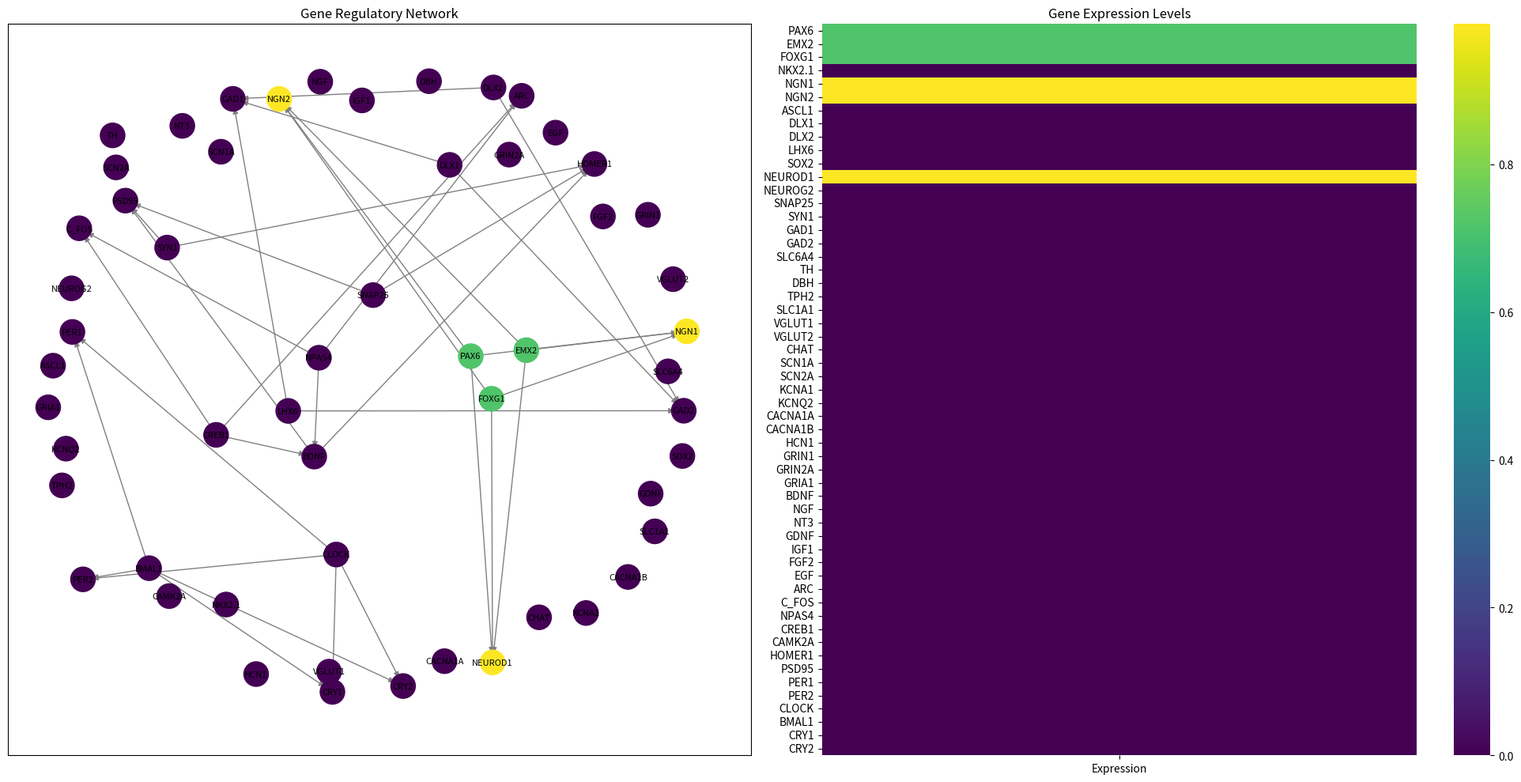
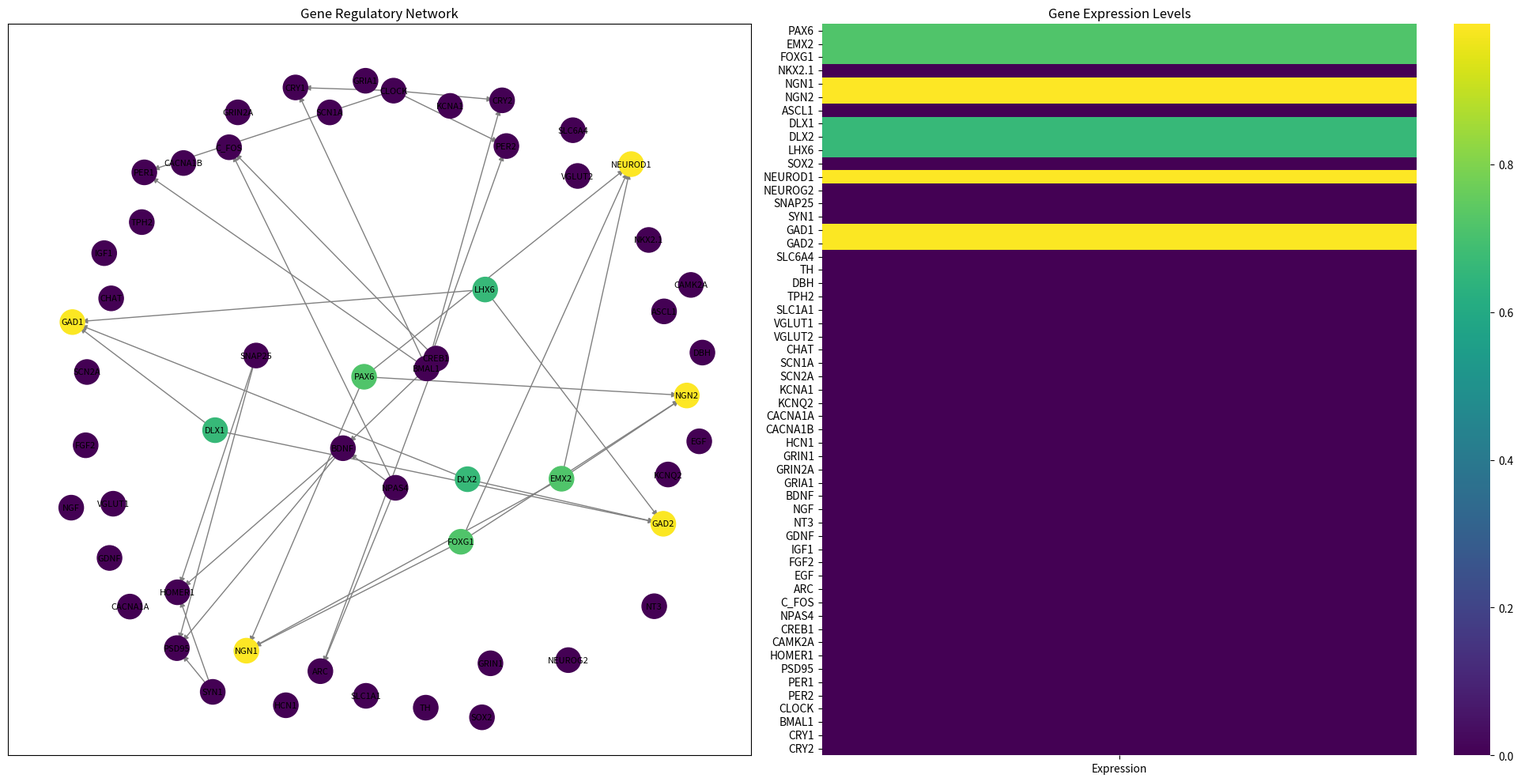
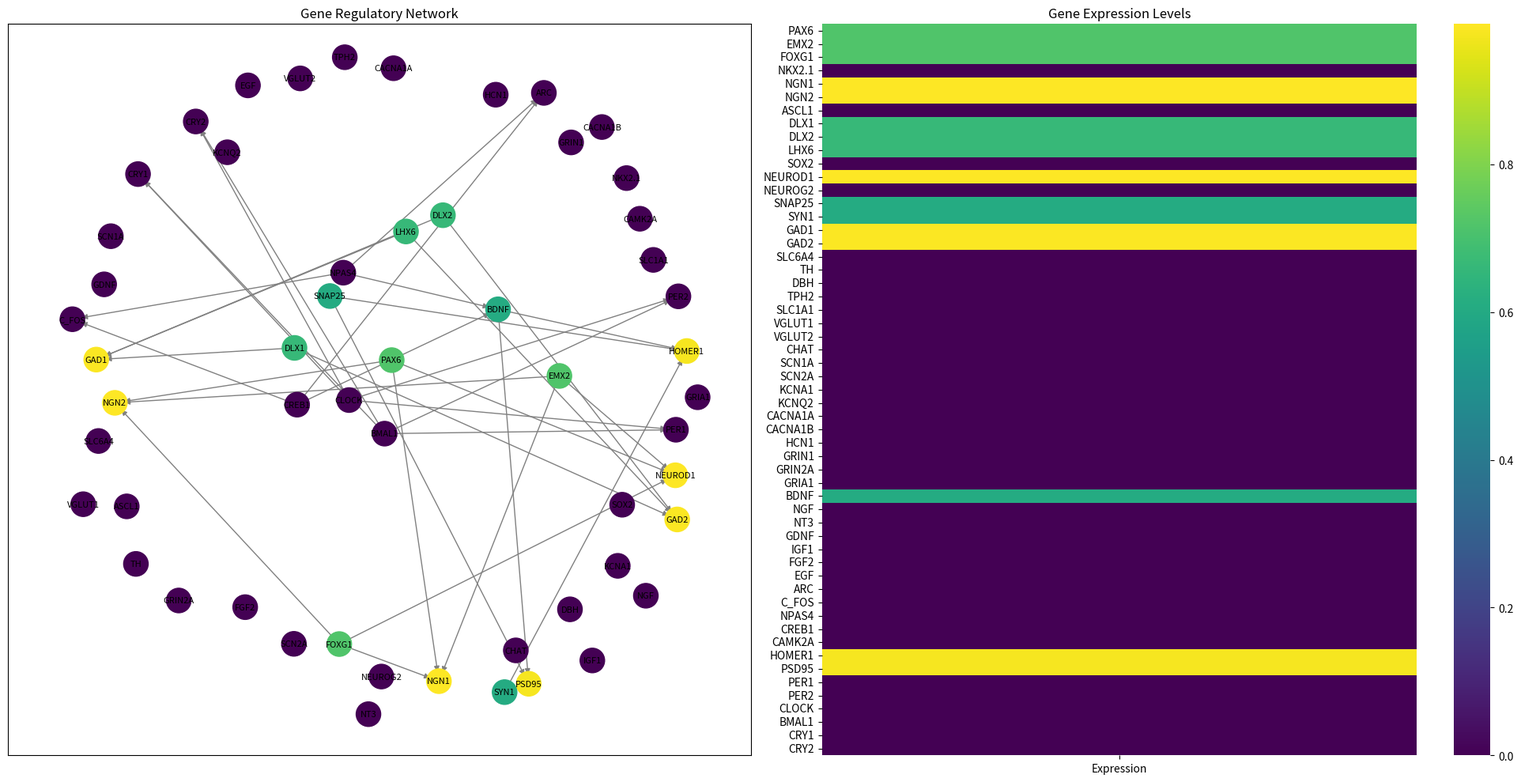
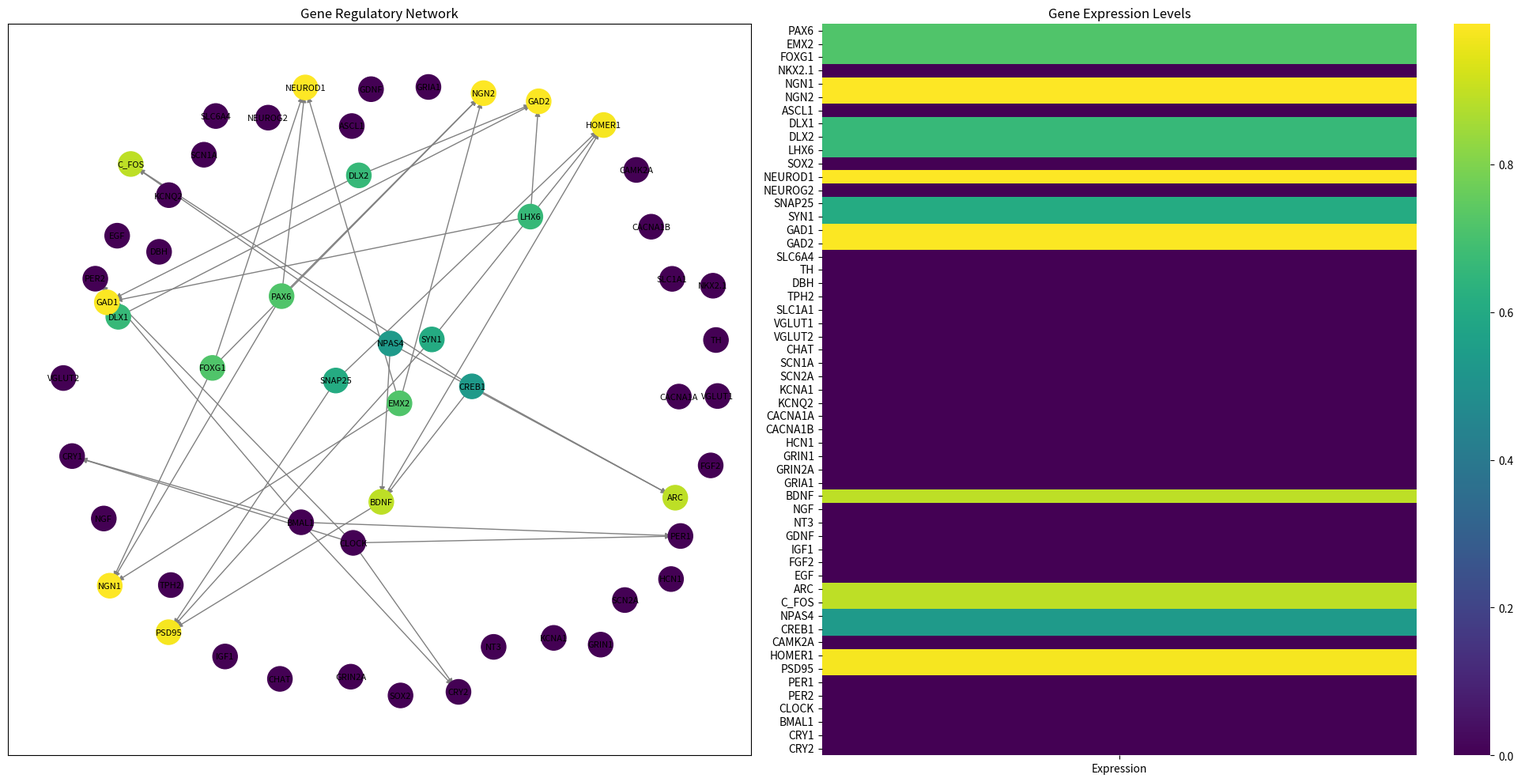
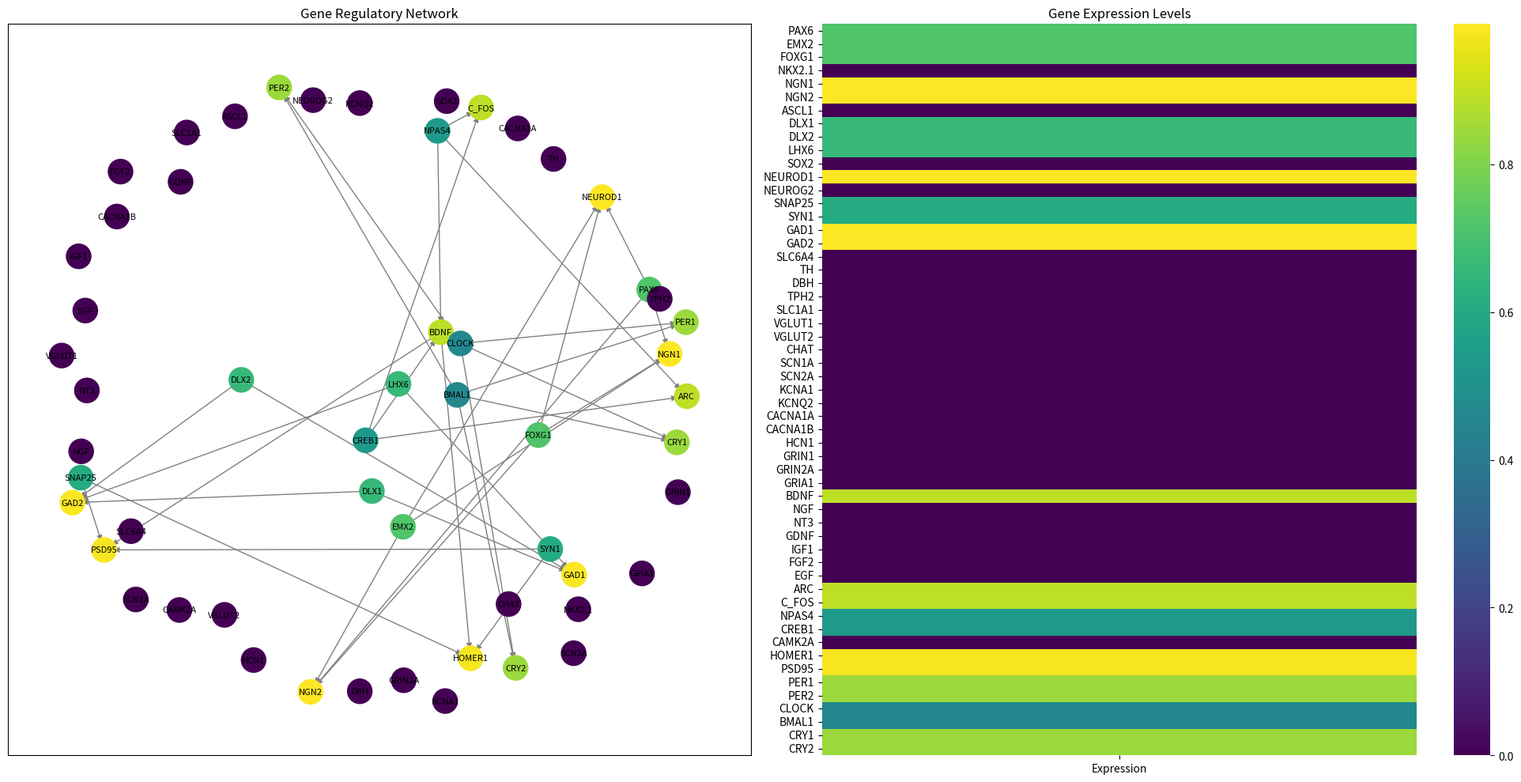

Write Python code to recreate these figures, in order.
import numpy as np
import pandas as pd
import networkx as nx
import matplotlib.pyplot as plt
import seaborn as sns
from dataclasses import dataclass
from typing import Dict, List, Set, Optional
import logging
from pathlib import Path

logging.basicConfig(
    level=logging.DEBUG,
    format='%(asctime)s - %(name)s - %(levelname)s - %(message)s',
    filename='dense_gene_network.log'
)
logger = logging.getLogger(__name__)

@dataclass
class GeneRegulationPath:
    """Representa uma via de regulação gênica"""
    name: str
    activator_genes: Set[str]
    target_genes: Set[str]
    strength: float = 1.0
    threshold: float = 0.5

class Gene:
    def __init__(self, name: str, category: str, subcategory: str):
        self.name = name
        self.category = category
        self.subcategory = subcategory
        self.expression_level = 0.0
        self.baseline_expression = 0.1
        self.is_active = False
        self.activation_threshold = 0.5
        self.regulators: Set[str] = set()
        self.targets: Set[str] = set()
        self.activity_history = []
        
    def activate(self, stimulus: float, regulatory_input: float = 0.0):
        """Ativa o gene baseado no estímulo e regulação"""
        total_input = stimulus + regulatory_input
        prev_level = self.expression_level
        self.expression_level = np.tanh(total_input + self.baseline_expression)
        self.is_active = self.expression_level > self.activation_threshold
        self.activity_history.append(self.expression_level)
        
        change = abs(self.expression_level - prev_level)
        logger.debug(f"Gene {self.name} - Level: {self.expression_level:.3f}, Change: {change:.3f}")
        return change

class DenseGeneNetwork:
    def __init__(self):
        self.genes: Dict[str, Gene] = {}
        self.regulation_paths: List[GeneRegulationPath] = []
        self.activation_history = []
        self._initialize_dense_network()
        
    def _initialize_dense_network(self):
        """Inicializa uma rede densa de genes do cérebro do rato"""
        # Genes de desenvolvimento neural
        self._add_development_genes()
        
        # Genes de neurotransmissores e receptores
        self._add_neurotransmitter_genes()
        
        # Genes de canais iônicos
        self._add_ion_channel_genes()
        
        # Genes de fatores de crescimento
        self._add_growth_factor_genes()
        
        # Genes de plasticidade sináptica
        self._add_plasticity_genes()
        
        # Genes reguladores do ciclo circadiano
        self._add_circadian_genes()
        
        # Estabelece conexões regulatórias
        self._establish_regulatory_networks()
        
        logger.info(f"Initialized dense network with {len(self.genes)} genes")

    def _add_development_genes(self):
        """Adiciona genes de desenvolvimento neural"""
        dev_genes = {
            'PAX6': 'Neurogenesis',
            'EMX2': 'Cortical_development',
            'FOXG1': 'Forebrain_development',
            'NKX2.1': 'Neural_patterning',
            'NGN1': 'Neural_differentiation',
            'NGN2': 'Neural_differentiation',
            'ASCL1': 'Neural_specification',
            'DLX1': 'Interneuron_development',
            'DLX2': 'Interneuron_development',
            'LHX6': 'Interneuron_migration',
            'SOX2': 'Neural_stem_cells',
            'NEUROD1': 'Neural_differentiation',
            'NEUROG2': 'Neurogenesis'
        }
        
        for name, subcat in dev_genes.items():
            self.genes[name] = Gene(name, 'Development', subcat)

    def _add_neurotransmitter_genes(self):
        """Adiciona genes relacionados a neurotransmissores"""
        nt_genes = {
            'SNAP25': 'Synaptic_release',
            'SYN1': 'Synaptic_vesicles',
            'GAD1': 'GABA_synthesis',
            'GAD2': 'GABA_synthesis',
            'SLC6A4': 'Serotonin_transport',
            'TH': 'Dopamine_synthesis',
            'DBH': 'Norepinephrine_synthesis',
            'TPH2': 'Serotonin_synthesis',
            'SLC1A1': 'Glutamate_transport',
            'VGLUT1': 'Glutamate_transport',
            'VGLUT2': 'Glutamate_transport',
            'CHAT': 'Acetylcholine_synthesis'
        }
        
        for name, subcat in nt_genes.items():
            self.genes[name] = Gene(name, 'Neurotransmitter', subcat)

    def _add_ion_channel_genes(self):
        """Adiciona genes de canais iônicos"""
        channel_genes = {
            'SCN1A': 'Sodium_channel',
            'SCN2A': 'Sodium_channel',
            'KCNA1': 'Potassium_channel',
            'KCNQ2': 'Potassium_channel',
            'CACNA1A': 'Calcium_channel',
            'CACNA1B': 'Calcium_channel',
            'HCN1': 'Hyperpolarization_channel',
            'GRIN1': 'NMDA_receptor',
            'GRIN2A': 'NMDA_receptor',
            'GRIA1': 'AMPA_receptor'
        }
        
        for name, subcat in channel_genes.items():
            self.genes[name] = Gene(name, 'Ion_Channel', subcat)

    def _add_growth_factor_genes(self):
        """Adiciona genes de fatores de crescimento"""
        growth_genes = {
            'BDNF': 'Neurotrophin',
            'NGF': 'Neurotrophin',
            'NT3': 'Neurotrophin',
            'GDNF': 'Glial_growth_factor',
            'IGF1': 'Insulin_like_growth_factor',
            'FGF2': 'Fibroblast_growth_factor',
            'EGF': 'Epidermal_growth_factor'
        }
        
        for name, subcat in growth_genes.items():
            self.genes[name] = Gene(name, 'Growth_Factor', subcat)

    def _add_plasticity_genes(self):
        """Adiciona genes relacionados à plasticidade sináptica"""
        plasticity_genes = {
            'ARC': 'Immediate_early',
            'C_FOS': 'Immediate_early',
            'NPAS4': 'Activity_dependent',
            'CREB1': 'Transcription_factor',
            'CAMK2A': 'Kinase',
            'HOMER1': 'Scaffold_protein',
            'PSD95': 'Scaffold_protein'
        }
        
        for name, subcat in plasticity_genes.items():
            self.genes[name] = Gene(name, 'Plasticity', subcat)

    def _add_circadian_genes(self):
        """Adiciona genes do ritmo circadiano"""
        circadian_genes = {
            'PER1': 'Core_clock',
            'PER2': 'Core_clock',
            'CLOCK': 'Core_clock',
            'BMAL1': 'Core_clock',
            'CRY1': 'Core_clock',
            'CRY2': 'Core_clock'
        }
        
        for name, subcat in circadian_genes.items():
            self.genes[name] = Gene(name, 'Circadian', subcat)

    def _establish_regulatory_networks(self):
        """Estabelece redes regulatórias entre genes"""
        # Desenvolvimento cortical
        self.regulation_paths.append(GeneRegulationPath(
            'Cortical_Development',
            {'PAX6', 'EMX2', 'FOXG1'},
            {'NGN1', 'NGN2', 'NEUROD1'}
        ))
        
        # Diferenciação de interneurônios
        self.regulation_paths.append(GeneRegulationPath(
            'Interneuron_Development',
            {'DLX1', 'DLX2', 'LHX6'},
            {'GAD1', 'GAD2'}
        ))
        
        # Sinaptogênese
        self.regulation_paths.append(GeneRegulationPath(
            'Synaptogenesis',
            {'BDNF', 'SNAP25', 'SYN1'},
            {'PSD95', 'HOMER1'}
        ))
        
        # Plasticidade atividade-dependente
        self.regulation_paths.append(GeneRegulationPath(
            'Activity_Dependent_Plasticity',
            {'NPAS4', 'CREB1'},
            {'ARC', 'C_FOS', 'BDNF'}
        ))
        
        # Regulação circadiana
        self.regulation_paths.append(GeneRegulationPath(
            'Circadian_Regulation',
            {'CLOCK', 'BMAL1'},
            {'PER1', 'PER2', 'CRY1', 'CRY2'}
        ))

        # Estabelece conexões entre genes
        for path in self.regulation_paths:
            for activator in path.activator_genes:
                for target in path.target_genes:
                    if activator in self.genes and target in self.genes:
                        self.genes[activator].targets.add(target)
                        self.genes[target].regulators.add(activator)

    def activate_pathway(self, pathway_name: str, stimulus: float):
        """Ativa uma via específica na rede"""
        changes = []
        
        # Encontra a via
        target_path = None
        for path in self.regulation_paths:
            if path.name == pathway_name:
                target_path = path
                break
        
        if target_path:
            # Ativa genes reguladores
            for gene_name in target_path.activator_genes:
                if gene_name in self.genes:
                    change = self.genes[gene_name].activate(stimulus)
                    changes.append(change)
            
            # Propaga ativação para genes alvo
            for gene_name in target_path.target_genes:
                if gene_name in self.genes:
                    regulatory_input = sum(self.genes[reg].expression_level 
                                        for reg in self.genes[gene_name].regulators)
                    change = self.genes[gene_name].activate(stimulus * 0.5, regulatory_input)
                    changes.append(change)
        
        self._record_activation_state()
        return np.mean(changes)

    def _record_activation_state(self):
        """Registra estado atual da rede"""
        current_state = {
            name: gene.expression_level for name, gene in self.genes.items()
        }
        self.activation_history.append(current_state)

class GeneNetworkVisualizer:
    def __init__(self, network: DenseGeneNetwork, output_dir: str = "gene_network_viz"):
        self.network = network
        self.output_dir = Path(output_dir)
        self.output_dir.mkdir(exist_ok=True)
        
    def create_network_visualization(self, timestep: int):
        """Cria visualização da rede gênica"""
        plt.figure(figsize=(20, 10))
        
        # Rede de regulação
        plt.subplot(121)
        G = nx.DiGraph()
        
        # Adiciona nós
        for name, gene in self.network.genes.items():
            G.add_node(name, 
                      category=gene.category,
                      expression=gene.expression_level)
        
        # Adiciona arestas
        for name, gene in self.network.genes.items():
            for target in gene.targets:
                G.add_edge(name, target)
        
        # Layout
        pos = nx.spring_layout(G, k=1, iterations=50)
        
        # Desenha nós
        nx.draw_networkx_nodes(G, pos,
                             node_color=[G.nodes[node]['expression'] for node in G.nodes()],
                             node_size=500,
                             cmap='viridis')
        
        # Desenha arestas
        nx.draw_networkx_edges(G, pos, edge_color='gray', arrows=True)
        
        # Labels
        nx.draw_networkx_labels(G, pos, font_size=8)
        
        plt.title('Gene Regulatory Network')
        
        # Heatmap de expressão
        plt.subplot(122)
        data = np.array([gene.expression_level for gene in self.network.genes.values()]).reshape(-1, 1)
        sns.heatmap(data,
                   yticklabels=list(self.network.genes.keys()),
                   xticklabels=['Expression'],
                   cmap='viridis')
        plt.title('Gene Expression Levels')
        
        plt.tight_layout()
        plt.savefig(self.output_dir / f'network_state_{timestep}.png', dpi=300, bbox_inches='tight')
        plt.close()

def simulate_brain_development():
    """Simula desenvolvimento cerebral com ativação sequencial de vias"""
    network = DenseGeneNetwork()
    visualizer = GeneNetworkVisualizer(network)
    
    # Sequência de desenvolvimento
    simulation_steps = [
        ('Cortical_Development', 0.8),
        ('Interneuron_Development', 0.7),
        ('Synaptogenesis', 0.6),
        ('Activity_Dependent_Plasticity', 0.5),
        ('Circadian_Regulation', 0.4)
    ]
    
    for timestep, (pathway, strength) in enumerate(simulation_steps):
        logger.info(f"Timestep {timestep}: Activating {pathway}")
        change = network.activate_pathway(pathway, strength)
        visualizer.create_network_visualization(timestep)
        logger.info(f"Average network change: {change:.3f}")

if __name__ == "__main__":
    simulate_brain_development()
